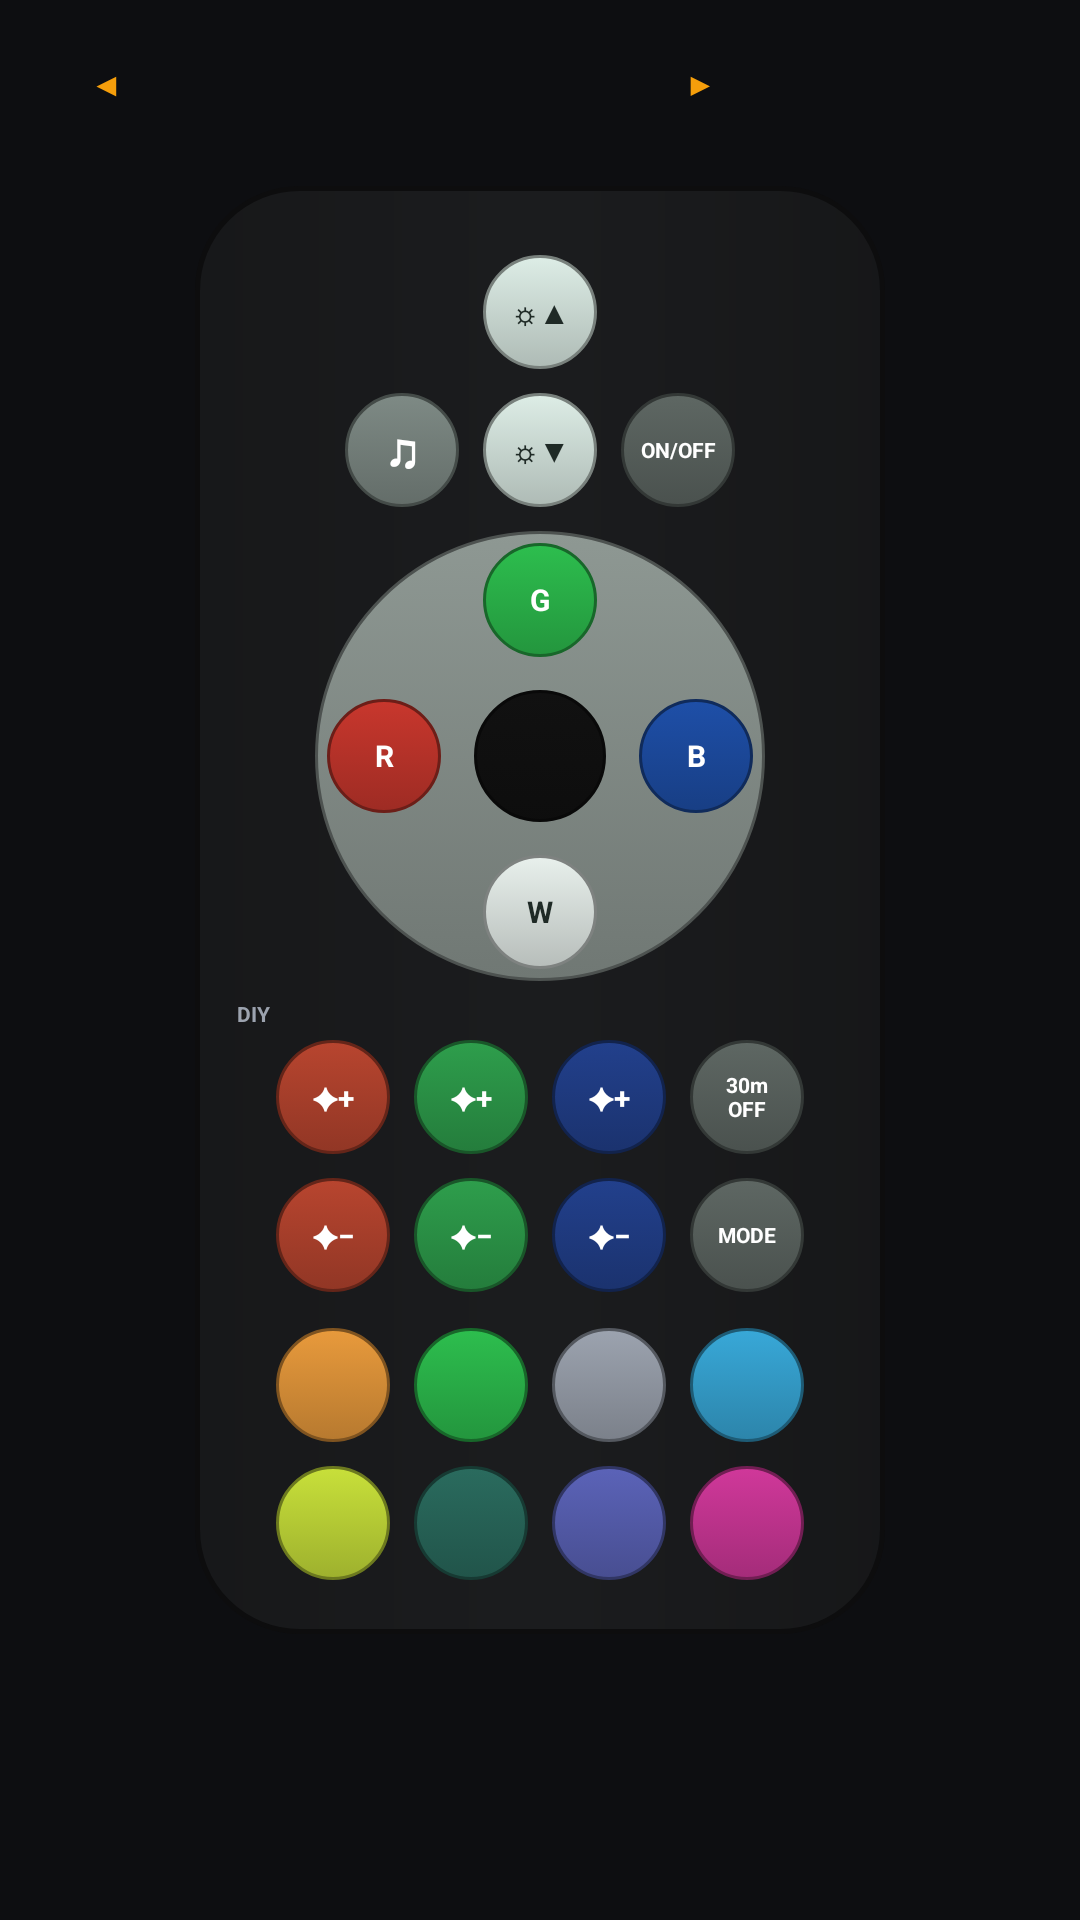

Write the Android layout XML for this screen, with the resource values it uses.
<!-- AndroidManifest.xml: application theme Theme.Mandix -->
<!-- res/layout/remote_magic_home.xml -->
<?xml version="1.0" encoding="utf-8"?>
<ScrollView xmlns:android="http://schemas.android.com/apk/res/android"
    android:layout_width="match_parent"
    android:layout_height="match_parent"
    android:background="@color/black_bg"
    android:fillViewport="true">

    <LinearLayout
        android:layout_width="match_parent"
        android:layout_height="wrap_content"
        android:gravity="center_horizontal"
        android:orientation="vertical"
        android:padding="12dp">

        <include android:id="@+id/tabs" layout="@layout/view_device_tabs" />
        <include android:id="@+id/code" layout="@layout/view_code_selector" />

        
        <LinearLayout style="@style/SkBody" android:layout_width="230dp" android:backgroundTint="#1B1C1E" android:paddingTop="16dp" android:paddingBottom="30dp">
            <View android:id="@+id/viewLedIr" android:layout_width="5dp" android:layout_height="5dp" android:background="@drawable/led_indicator" />
            <androidx.appcompat.widget.AppCompatButton style="@style/Sk" android:layout_width="38dp" android:layout_height="38dp" android:layout_margin="4dp" android:background="@drawable/sk_circle" android:backgroundTint="#DDEDE6" android:text="☼▲" android:textColor="#1F2A26" android:textSize="10sp" android:tag="key:BrightUp" />
            <LinearLayout style="@style/SkRow"><androidx.appcompat.widget.AppCompatButton style="@style/Sk" android:layout_width="38dp" android:layout_height="38dp" android:layout_margin="4dp" android:background="@drawable/sk_circle" android:backgroundTint="#7E8A85" android:text="♫" android:textColor="#FFFFFF" android:textSize="16sp" android:tag="key:Music" /><androidx.appcompat.widget.AppCompatButton style="@style/Sk" android:layout_width="38dp" android:layout_height="38dp" android:layout_margin="4dp" android:background="@drawable/sk_circle" android:backgroundTint="#DDEDE6" android:text="☼▼" android:textColor="#1F2A26" android:textSize="10sp" android:tag="key:BrightDn" /><androidx.appcompat.widget.AppCompatButton style="@style/Sk" android:layout_width="38dp" android:layout_height="38dp" android:layout_margin="4dp" android:background="@drawable/sk_circle" android:backgroundTint="#5E6763" android:text="ON/OFF" android:textColor="#FFFFFF" android:textSize="7sp" android:tag="key:OnOff" /></LinearLayout>
            <FrameLayout android:layout_width="150dp" android:layout_height="150dp" android:layout_marginTop="4dp" android:background="@drawable/sk_circle" android:backgroundTint="#8E9893" android:backgroundTintMode="multiply">
                <View android:layout_width="44dp" android:layout_height="44dp" android:layout_gravity="center" android:background="@drawable/sk_circle" android:backgroundTint="#111111" android:backgroundTintMode="multiply" />
                <androidx.appcompat.widget.AppCompatButton style="@style/Sk" android:layout_width="38dp" android:layout_height="38dp" android:layout_margin="4dp" android:background="@drawable/sk_circle" android:backgroundTint="#2DBE4E" android:text="G" android:textColor="#FFFFFF" android:textSize="10sp" android:tag="key:G" android:layout_gravity="top|center_horizontal" />
                <androidx.appcompat.widget.AppCompatButton style="@style/Sk" android:layout_width="38dp" android:layout_height="38dp" android:layout_margin="4dp" android:background="@drawable/sk_circle" android:backgroundTint="#C8372D" android:text="R" android:textColor="#FFFFFF" android:textSize="10sp" android:tag="key:R" android:layout_gravity="start|center_vertical" />
                <androidx.appcompat.widget.AppCompatButton style="@style/Sk" android:layout_width="38dp" android:layout_height="38dp" android:layout_margin="4dp" android:background="@drawable/sk_circle" android:backgroundTint="#1E4FA8" android:text="B" android:textColor="#FFFFFF" android:textSize="10sp" android:tag="key:B" android:layout_gravity="end|center_vertical" />
                <androidx.appcompat.widget.AppCompatButton style="@style/Sk" android:layout_width="38dp" android:layout_height="38dp" android:layout_margin="4dp" android:background="@drawable/sk_circle" android:backgroundTint="#E8F0EC" android:text="W" android:textColor="#1F2A26" android:textSize="10sp" android:tag="key:W" android:layout_gravity="bottom|center_horizontal" />
            </FrameLayout>
            <TextView style="@style/SkLabel" android:layout_gravity="start" android:layout_marginTop="6dp" android:text="DIY" android:textColor="#9CA3AF" />
            <LinearLayout style="@style/SkRow"><androidx.appcompat.widget.AppCompatButton style="@style/Sk" android:layout_width="38dp" android:layout_height="38dp" android:layout_margin="4dp" android:background="@drawable/sk_circle" android:backgroundTint="#B8452F" android:text="✦+" android:textColor="#FFFFFF" android:textSize="10sp" android:tag="key:RUp" /><androidx.appcompat.widget.AppCompatButton style="@style/Sk" android:layout_width="38dp" android:layout_height="38dp" android:layout_margin="4dp" android:background="@drawable/sk_circle" android:backgroundTint="#2E9E4C" android:text="✦+" android:textColor="#FFFFFF" android:textSize="10sp" android:tag="key:GUp" /><androidx.appcompat.widget.AppCompatButton style="@style/Sk" android:layout_width="38dp" android:layout_height="38dp" android:layout_margin="4dp" android:background="@drawable/sk_circle" android:backgroundTint="#22408C" android:text="✦+" android:textColor="#FFFFFF" android:textSize="10sp" android:tag="key:BUp" /><androidx.appcompat.widget.AppCompatButton style="@style/Sk" android:layout_width="38dp" android:layout_height="38dp" android:layout_margin="4dp" android:background="@drawable/sk_circle" android:backgroundTint="#5E6763" android:text="30m
        OFF" android:textColor="#FFFFFF" android:textSize="7sp" android:tag="key:Timer30" /></LinearLayout>
            <LinearLayout style="@style/SkRow"><androidx.appcompat.widget.AppCompatButton style="@style/Sk" android:layout_width="38dp" android:layout_height="38dp" android:layout_margin="4dp" android:background="@drawable/sk_circle" android:backgroundTint="#B8452F" android:text="✦−" android:textColor="#FFFFFF" android:textSize="10sp" android:tag="key:RDn" /><androidx.appcompat.widget.AppCompatButton style="@style/Sk" android:layout_width="38dp" android:layout_height="38dp" android:layout_margin="4dp" android:background="@drawable/sk_circle" android:backgroundTint="#2E9E4C" android:text="✦−" android:textColor="#FFFFFF" android:textSize="10sp" android:tag="key:GDn" /><androidx.appcompat.widget.AppCompatButton style="@style/Sk" android:layout_width="38dp" android:layout_height="38dp" android:layout_margin="4dp" android:background="@drawable/sk_circle" android:backgroundTint="#22408C" android:text="✦−" android:textColor="#FFFFFF" android:textSize="10sp" android:tag="key:BDn" /><androidx.appcompat.widget.AppCompatButton style="@style/Sk" android:layout_width="38dp" android:layout_height="38dp" android:layout_margin="4dp" android:background="@drawable/sk_circle" android:backgroundTint="#5E6763" android:text="MODE" android:textColor="#FFFFFF" android:textSize="7sp" android:tag="key:Mode" /></LinearLayout>
            <LinearLayout style="@style/SkRow" android:layout_marginTop="4dp"><androidx.appcompat.widget.AppCompatButton style="@style/Sk" android:layout_width="38dp" android:layout_height="38dp" android:layout_margin="4dp" android:background="@drawable/sk_circle" android:backgroundTint="#E89A3C" android:text="" android:textColor="#FFFFFF" android:textSize="10sp" android:tag="key:C1" /><androidx.appcompat.widget.AppCompatButton style="@style/Sk" android:layout_width="38dp" android:layout_height="38dp" android:layout_margin="4dp" android:background="@drawable/sk_circle" android:backgroundTint="#2DBE4E" android:text="" android:textColor="#FFFFFF" android:textSize="10sp" android:tag="key:C2" /><androidx.appcompat.widget.AppCompatButton style="@style/Sk" android:layout_width="38dp" android:layout_height="38dp" android:layout_margin="4dp" android:background="@drawable/sk_circle" android:backgroundTint="#9CA3AF" android:text="" android:textColor="#FFFFFF" android:textSize="10sp" android:tag="key:C3" /><androidx.appcompat.widget.AppCompatButton style="@style/Sk" android:layout_width="38dp" android:layout_height="38dp" android:layout_margin="4dp" android:background="@drawable/sk_circle" android:backgroundTint="#38A8D8" android:text="" android:textColor="#FFFFFF" android:textSize="10sp" android:tag="key:C4" /></LinearLayout>
            <LinearLayout style="@style/SkRow"><androidx.appcompat.widget.AppCompatButton style="@style/Sk" android:layout_width="38dp" android:layout_height="38dp" android:layout_margin="4dp" android:background="@drawable/sk_circle" android:backgroundTint="#C8E03A" android:text="" android:textColor="#FFFFFF" android:textSize="10sp" android:tag="key:C5" /><androidx.appcompat.widget.AppCompatButton style="@style/Sk" android:layout_width="38dp" android:layout_height="38dp" android:layout_margin="4dp" android:background="@drawable/sk_circle" android:backgroundTint="#2A6B5E" android:text="" android:textColor="#FFFFFF" android:textSize="10sp" android:tag="key:C6" /><androidx.appcompat.widget.AppCompatButton style="@style/Sk" android:layout_width="38dp" android:layout_height="38dp" android:layout_margin="4dp" android:background="@drawable/sk_circle" android:backgroundTint="#5B63B8" android:text="" android:textColor="#FFFFFF" android:textSize="10sp" android:tag="key:C7" /><androidx.appcompat.widget.AppCompatButton style="@style/Sk" android:layout_width="38dp" android:layout_height="38dp" android:layout_margin="4dp" android:background="@drawable/sk_circle" android:backgroundTint="#D0389A" android:text="" android:textColor="#FFFFFF" android:textSize="10sp" android:tag="key:C8" /></LinearLayout>
        </LinearLayout>
    </LinearLayout>
</ScrollView>
<!-- res/layout/view_device_tabs.xml (included above) -->
<?xml version="1.0" encoding="utf-8"?>
<HorizontalScrollView xmlns:android="http://schemas.android.com/apk/res/android"
    android:layout_width="match_parent"
    android:layout_height="wrap_content"
    android:layout_marginBottom="8dp"
    android:scrollbars="none">

    <LinearLayout
        android:id="@+id/tabRow"
        android:layout_width="wrap_content"
        android:layout_height="wrap_content"
        android:orientation="horizontal" />
</HorizontalScrollView>
<!-- res/layout/view_code_selector.xml (included above) -->
<?xml version="1.0" encoding="utf-8"?>
<LinearLayout xmlns:android="http://schemas.android.com/apk/res/android"
    android:layout_width="300dp"
    android:layout_height="wrap_content"
    android:layout_marginBottom="10dp"
    android:gravity="center_horizontal"
    android:orientation="vertical">

<LinearLayout
    android:layout_width="match_parent"
    android:layout_height="wrap_content"
    android:gravity="center_vertical"
    android:orientation="horizontal">

    <androidx.appcompat.widget.AppCompatButton
        android:id="@+id/btnCodePrev"
        style="@style/Sk.Pill"
        android:layout_height="32dp"
        android:background="@drawable/btn_remote_dark_pill"
        android:backgroundTint="@null"
        android:textColor="@color/amber_accent"
        android:layout_width="44dp"
        android:layout_weight="0"
        android:text="◀"
        android:contentDescription="Código anterior" />

    <TextView
        android:id="@+id/tvCodeName"
        android:layout_width="0dp"
        android:layout_height="wrap_content"
        android:layout_weight="1"
        android:gravity="center"
        android:maxLines="2"
        android:ellipsize="end"
        android:textColor="#E5E7EB"
        android:textSize="10sp"
        android:textStyle="bold"
        android:fontFamily="monospace" />

    <androidx.appcompat.widget.AppCompatButton
        android:id="@+id/btnCodeNext"
        style="@style/Sk.Pill"
        android:layout_height="32dp"
        android:background="@drawable/btn_remote_dark_pill"
        android:backgroundTint="@null"
        android:textColor="@color/amber_accent"
        android:layout_width="44dp"
        android:layout_weight="0"
        android:text="▶"
        android:contentDescription="Código siguiente" />

    <androidx.appcompat.widget.AppCompatButton
        android:id="@+id/btnTxMode"
        style="@style/Sk.Pill"
        android:layout_height="32dp"
        android:layout_width="58dp"
        android:layout_weight="0"
        android:background="@drawable/btn_remote_dark_pill"
        android:backgroundTint="@null"
        android:textColor="#4ADE80"
        android:textSize="9sp" />
</LinearLayout>

    <androidx.appcompat.widget.AppCompatButton
        android:id="@+id/btnWifi"
        style="@style/Sk.Pill"
        android:layout_width="220dp"
        android:layout_height="34dp"
        android:background="@drawable/btn_remote_dark_pill"
        android:backgroundTint="@null"
        android:textColor="#38BDF8"
        android:textSize="11sp"
        android:visibility="gone" />

    <androidx.appcompat.widget.AppCompatButton
        android:id="@+id/btnAuto"
        style="@style/Sk.Pill"
        android:layout_width="220dp"
        android:layout_height="34dp"
        android:background="@drawable/btn_remote_dark_pill"
        android:backgroundTint="@null"
        android:textColor="@color/amber_accent"
        android:textSize="12sp"
        android:visibility="gone" />
</LinearLayout>
<!-- resources referenced by this layout -->
<resources>
  <color name="amber_accent">#F59E0B</color>
  <color name="black_bg">#0D0E11</color>
  <!-- drawable sk_circle (drawable) -->
  <?xml version="1.0" encoding="utf-8"?>
  <selector xmlns:android="http://schemas.android.com/apk/res/android">
      <item android:state_pressed="true">
          <shape android:shape="oval">
              <gradient android:angle="270" android:startColor="#9A9A9A" android:endColor="#B8B8B8" />
              
              <stroke android:width="1dp" android:color="#555555" />
          </shape>
      </item>
      <item>
          <shape android:shape="oval">
              <gradient android:angle="270" android:startColor="#FFFFFF" android:endColor="#C9C9C9" />
              
              <stroke android:width="1dp" android:color="#8A8A8A" />
          </shape>
      </item>
  </selector>
  <style name="Sk.Pill">
          <item name="android:layout_width">60dp</item>
          <item name="android:layout_height">30dp</item>
          <item name="android:background">@drawable/sk_pill</item>
          <item name="android:textSize">11sp</item>
      </style>
  <style name="SkBody">
          <item name="android:layout_width">200dp</item>
          <item name="android:layout_height">wrap_content</item>
          <item name="android:orientation">vertical</item>
          <item name="android:gravity">center_horizontal</item>
          <item name="android:padding">14dp</item>
          <item name="android:background">@drawable/sk_body</item>
          <item name="android:backgroundTint">#1E1E20</item>
          <item name="android:backgroundTintMode">multiply</item>
          <item name="android:elevation">6dp</item>
      </style>
  <style name="SkLabel">
          <item name="android:layout_width">wrap_content</item>
          <item name="android:layout_height">wrap_content</item>
          <item name="android:textSize">7sp</item>
          <item name="android:textStyle">bold</item>
          <item name="android:textColor">#4B4B4B</item>
          <item name="android:gravity">center</item>
      </style>
  <style name="SkRow">
          <item name="android:layout_width">wrap_content</item>
          <item name="android:layout_height">wrap_content</item>
          <item name="android:orientation">horizontal</item>
          <item name="android:gravity">center</item>
          <item name="android:layout_gravity">center_horizontal</item>
      </style>
  <!-- drawable sk_pill (drawable) -->
  <?xml version="1.0" encoding="utf-8"?>
  <selector xmlns:android="http://schemas.android.com/apk/res/android">
      <item android:state_pressed="true">
          <shape android:shape="rectangle">
              <gradient android:angle="270" android:startColor="#9A9A9A" android:endColor="#B8B8B8" />
              <corners android:radius="100dp" />
              <stroke android:width="1dp" android:color="#555555" />
          </shape>
      </item>
      <item>
          <shape android:shape="rectangle">
              <gradient android:angle="270" android:startColor="#FFFFFF" android:endColor="#C9C9C9" />
              <corners android:radius="100dp" />
              <stroke android:width="1dp" android:color="#8A8A8A" />
          </shape>
      </item>
  </selector>
  <!-- drawable sk_body (drawable) -->
  <?xml version="1.0" encoding="utf-8"?>
  <shape xmlns:android="http://schemas.android.com/apk/res/android">
      <gradient android:angle="0" android:startColor="#D6D6D6" android:centerColor="#FFFFFF" android:endColor="#CFCFCF" />
      <corners android:radius="34dp" />
      <stroke android:width="1.5dp" android:color="#7A7A7A" />
  </shape>
</resources>
